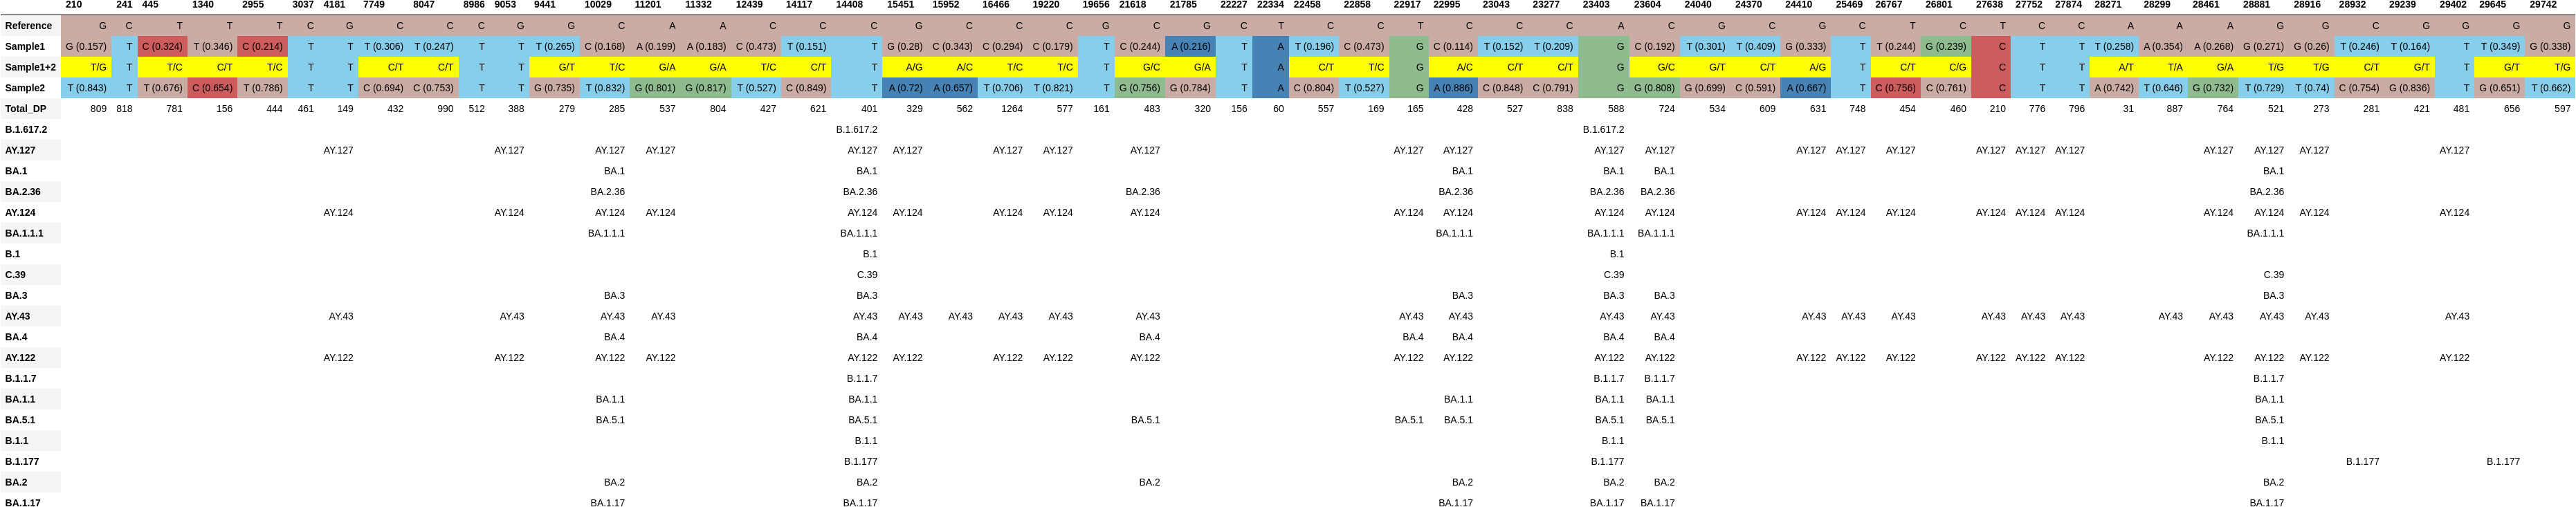

The table this chart was drawn from, first rows:
, 210, 241, 445, 1340, 2955, 3037, 4181, 7749, 8047, 8986, 9053, 9441, 10029, 11201, 11332, 12439, 14117, 14408, 15451, 15952, 16466, 19220, 19656
Reference, G, C, T, T, T, C, G, C, C, C, G, G, C, A, A, C, C, C, G, C, C, C, G
Sample1, G (0.157), T, C (0.324), T (0.346), C (0.214), T, T, T (0.306), T (0.247), T, T, T (0.265), C (0.168), A (0.199), A (0.183), C (0.473), T (0.151), T, G (0.28), C (0.343), C (0.294), C (0.179), T
Sample1+2, T/G, T, T/C, C/T, T/C, T, T, C/T, C/T, T, T, G/T, T/C, G/A, G/A, T/C, C/T, T, A/G, A/C, T/C, T/C, T
Sample2, T (0.843), T, T (0.676), C (0.654), T (0.786), T, T, C (0.694), C (0.753), T, T, G (0.735), T (0.832), G (0.801), G (0.817), T (0.527), C (0.849), T, A (0.72), A (0.657), T (0.706), T (0.821), T
Total_DP, 809, 818, 781, 156, 444, 461, 149, 432, 990, 512, 388, 279, 285, 537, 804, 427, 621, 401, 329, 562, 1264, 577, 161
B.1.617.2, , , , , , , , , , , , , , , , , , B.1.617.2, , , , , 
AY.127, , , , , , , AY.127, , , , AY.127, , AY.127, AY.127, , , , AY.127, AY.127, , AY.127, AY.127, 
BA.1, , , , , , , , , , , , , BA.1, , , , , BA.1, , , , , 
BA.2.36, , , , , , , , , , , , , BA.2.36, , , , , BA.2.36, , , , , 
AY.124, , , , , , , AY.124, , , , AY.124, , AY.124, AY.124, , , , AY.124, AY.124, , AY.124, AY.124, 
BA.1.1.1, , , , , , , , , , , , , BA.1.1.1, , , , , BA.1.1.1, , , , , 
B.1, , , , , , , , , , , , , , , , , , B.1, , , , , 
C.39, , , , , , , , , , , , , , , , , , C.39, , , , , 
BA.3, , , , , , , , , , , , , BA.3, , , , , BA.3, , , , , 
AY.43, , , , , , , AY.43, , , , AY.43, , AY.43, AY.43, , , , AY.43, AY.43, AY.43, AY.43, AY.43, 
BA.4, , , , , , , , , , , , , BA.4, , , , , BA.4, , , , , 
AY.122, , , , , , , AY.122, , , , AY.122, , AY.122, AY.122, , , , AY.122, AY.122, , AY.122, AY.122, 
B.1.1.7, , , , , , , , , , , , , , , , , , B.1.1.7, , , , , 
BA.1.1, , , , , , , , , , , , , BA.1.1, , , , , BA.1.1, , , , , 
BA.5.1, , , , , , , , , , , , , BA.5.1, , , , , BA.5.1, , , , , 
B.1.1, , , , , , , , , , , , , , , , , , B.1.1, , , , , 
B.1.177, , , , , , , , , , , , , , , , , , B.1.177, , , , , 
BA.2, , , , , , , , , , , , , BA.2, , , , , BA.2, , , , , 
BA.1.17, , , , , , , , , , , , , BA.1.17, , , , , BA.1.17, , , , , 
